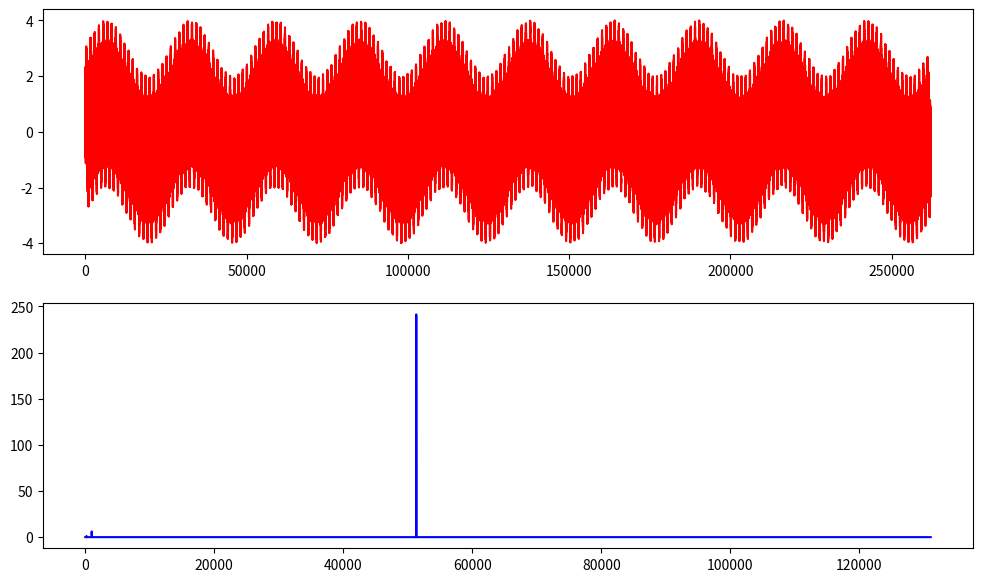
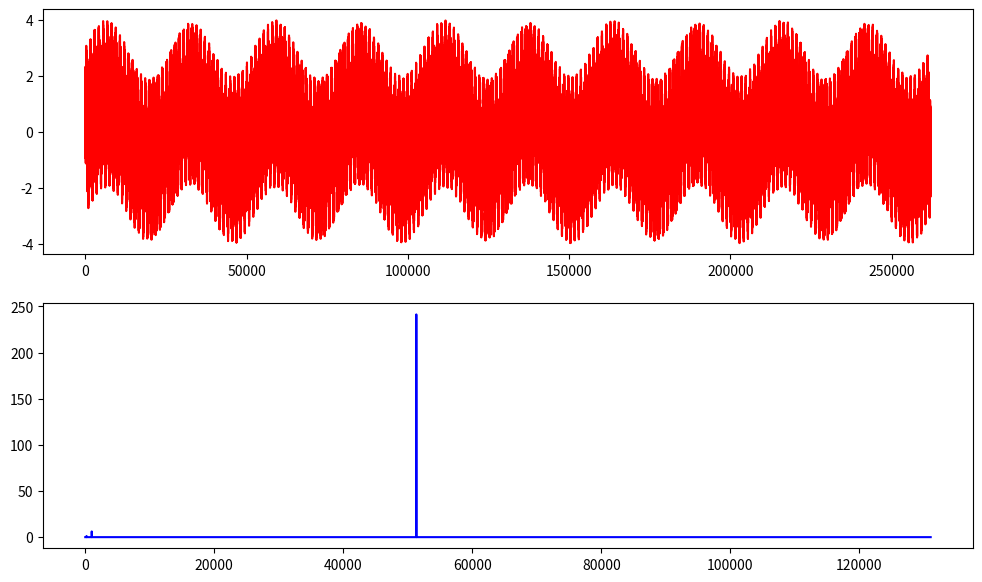
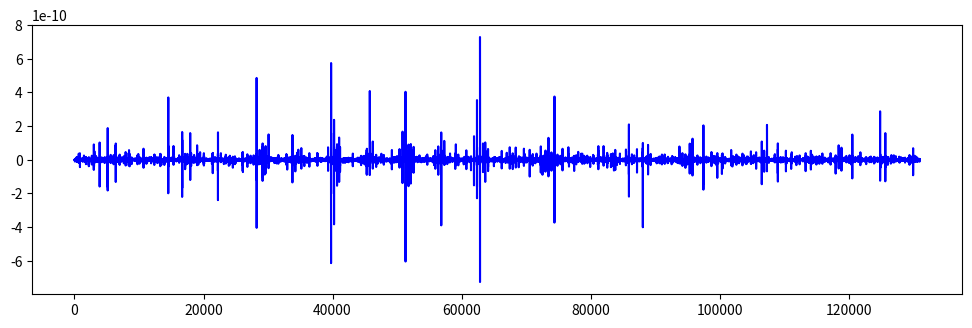

Python code for these plots, in order:
# -*- coding: utf-8 -*-
"""
Created on Mon Apr 15 10:37:12 2019

[redacted]
"""
import time
import numpy as np
import matplotlib.pyplot as plt
start = time.time()

def data_generator(J = 18, freq1 = 0, freq2 = 0, freq3 = 0, freq4 = 0, phase1 = 0, 
                   phase2 = 0, phase3 = 0, phase4 = 0, imp_freq = 0):
    N = 2**J
    t = np.arange(1 , N+1)
    A = 2 * np.pi * t / N
    x1 = np.sin(A * freq1 + phase1)
    x2 = np.sin(A * freq2 + phase2)
    x3 = np.sin(A * freq3 + phase3)
    x4 = np.sin(A * freq4 + phase4)
    x_imp = np.zeros(N)
    if imp_freq != 0:
        for i in range(int(N/imp_freq), len(x_imp), int(N/(imp_freq+1))):
            x_imp[i] = 1
            x_imp[i+1] = -1
    x_sum = x1 + x2 + x3 + x4 + x_imp
    return x_sum

def fft(x_sum, n_frequencies):
    x_fft = np.fft.rfft(x_sum, norm = 'ortho')
    plt.figure(figsize=(12, 7))
    plt.subplot(2, 1, 1)
    plt.plot(x_sum, 'r-')
    plt.subplot(2, 1, 2)
    plt.plot(x_fft, 'b-')
    plt.show()
    
    frequencies = []
    for i in range(n_frequencies):
        frequencies.append(np.where(x_fft == np.amax(x_fft)))
        x_fft[x_fft == np.amax(x_fft)] = 0
        print(frequencies[i])
    return x_fft, frequencies

def new(x_fft1, x_fft2, frequencies1, frequencies2, threshold):
    x_fft3 = x_fft2 - x_fft1
    plt.figure(figsize=(12, 3.5))
    plt.plot(x_fft3, 'b-')
    plt.show()
    for i in range(len(frequencies1)):
        if abs(frequencies1[i][0] - frequencies2[i][0]) >= threshold:
            print(frequencies1[i][0], '->', frequencies2[i][0])

x_fft1, frequencies1 = fft(data_generator(18, 10, 200, 1000, 51321), 4)
x_fft2, frequencies2 = fft(data_generator(18, 10, 200, 1005, 51326), 4)

new(x_fft1, x_fft2, frequencies1, frequencies2, 3)

end = time.time()